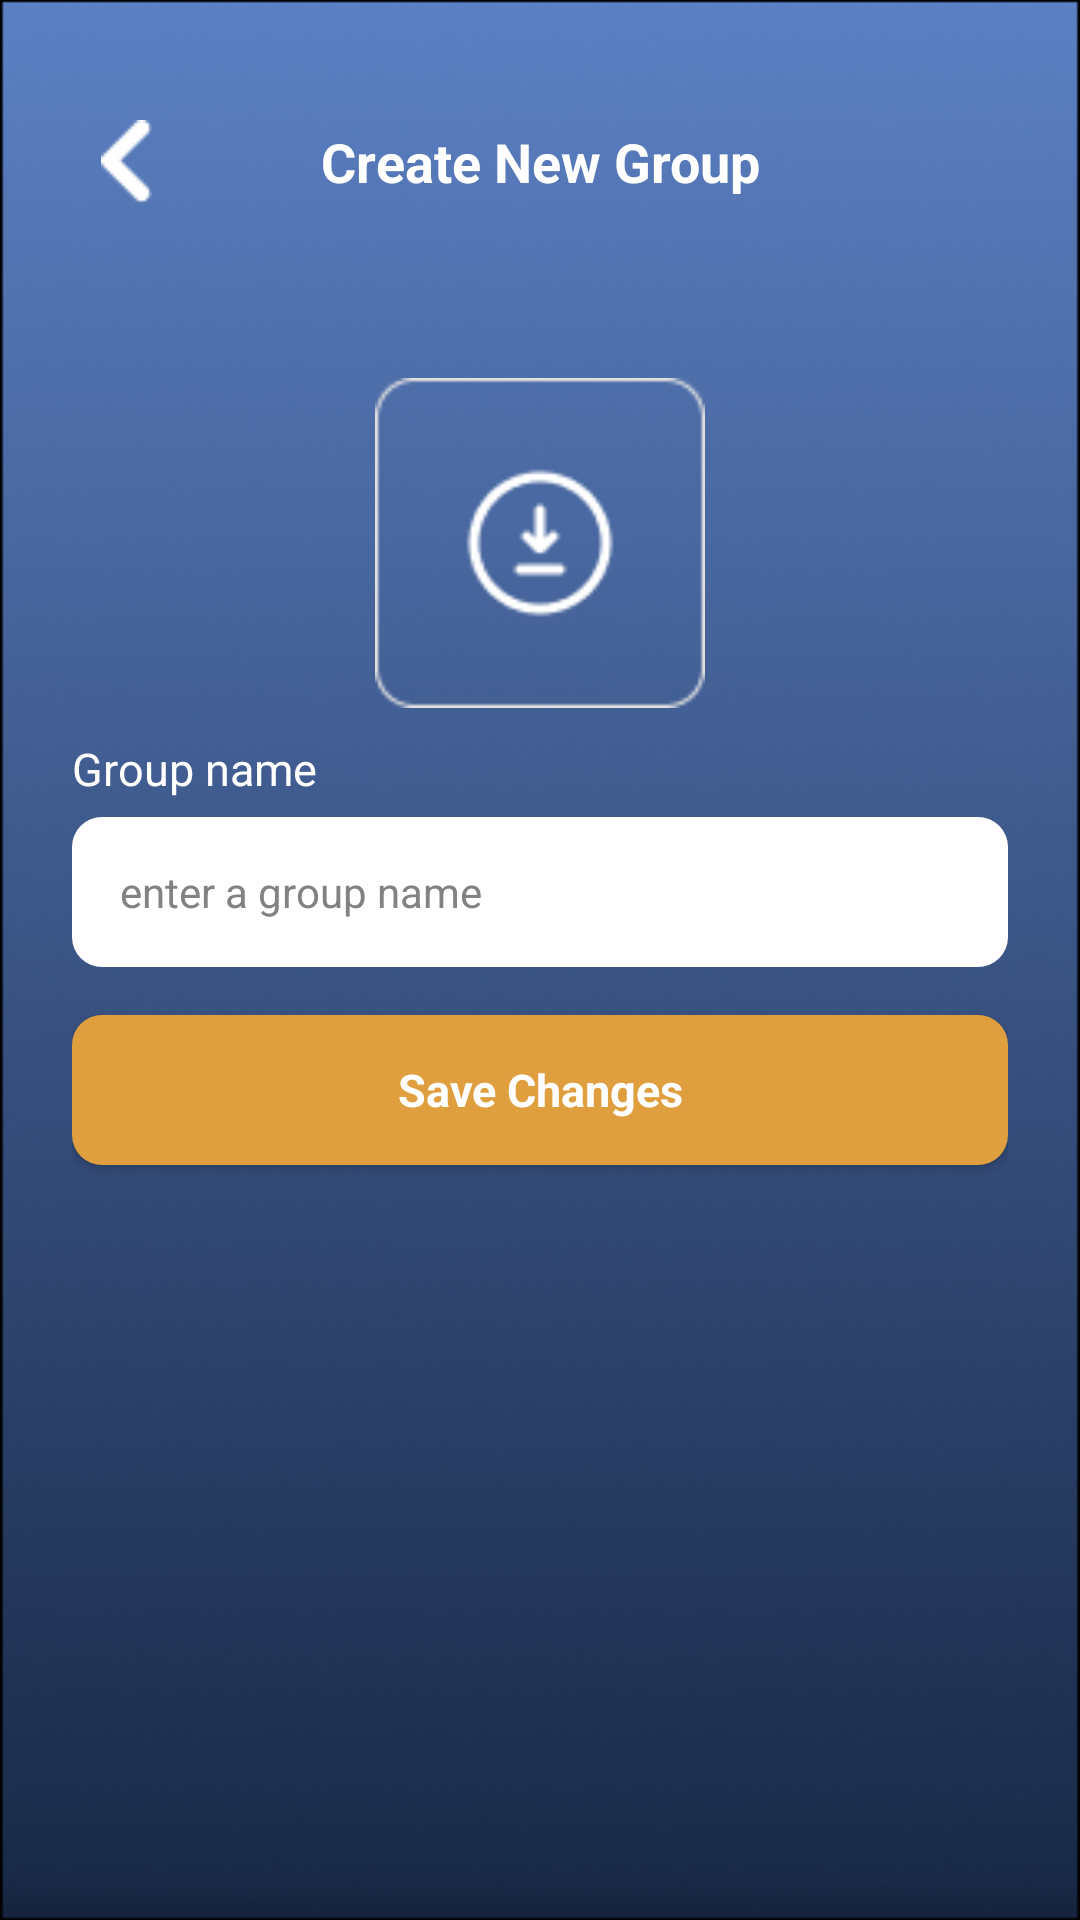

Layout XML and referenced resources for this Android screen:
<!-- AndroidManifest.xml: application theme Theme.Traveling -->
<!-- res/layout/activity_group_creator.xml -->
<?xml version="1.0" encoding="utf-8"?>
<LinearLayout xmlns:android="http://schemas.android.com/apk/res/android"
    android:layout_width="match_parent"
    android:layout_height="match_parent"
    android:orientation="vertical"
    android:background="@drawable/bck"
    android:padding="24dp">

    
    <LinearLayout
        android:layout_width="match_parent"
        android:layout_height="60dp"
        android:orientation="horizontal"
        android:gravity="center_vertical"
        android:layout_marginBottom="32dp">

        <ImageButton
            android:id="@+id/btnBack"
            android:layout_width="36dp"
            android:layout_height="36dp"
            android:src="@drawable/ic_back"
            android:background="?attr/selectableItemBackgroundBorderless" />

        <TextView
            android:layout_width="0dp"
            android:layout_height="wrap_content"
            android:layout_weight="1"
            android:gravity="center"
            android:text="@string/createGroup"
            android:textColor="@color/white"
            android:textSize="18sp"
            android:textStyle="bold" />

        <View
            android:layout_width="36dp"
            android:layout_height="36dp" />

    </LinearLayout>

    <ImageButton
        android:id="@+id/btnEditPicture"
        android:layout_width="110dp"
        android:layout_height="110dp"
        android:background="?attr/selectableItemBackgroundBorderless"
        android:clickable="true"
        android:focusable="true"
        android:scaleType="centerCrop"
        android:layout_gravity="center"
        android:src="@drawable/post_frame"
        android:layout_margin="10dp"/>

    <TextView
        android:layout_width="match_parent"
        android:layout_height="wrap_content"
        android:text="@string/groupN"
        android:textColor="@color/white"
        android:textSize="15sp"
        android:layout_marginBottom="6dp" />

    <EditText
        android:id="@+id/etGroupName"
        android:layout_width="match_parent"
        android:layout_height="50dp"
        android:background="@drawable/input_bck"
        android:hint="@string/groupName"
        android:inputType="text"
        android:paddingStart="16dp"
        android:paddingEnd="16dp"
        android:textColor="@color/black"
        android:textColorHint="@color/grey"
        android:textSize="14sp"
        android:layout_marginBottom="16dp" />

    <androidx.appcompat.widget.AppCompatButton
        android:id="@+id/btnSave"
        android:layout_width="match_parent"
        android:layout_height="50dp"
        android:background="@drawable/btn_orange"
        android:backgroundTint="@null"
        android:text="@string/saveChanges"
        android:textColor="@color/white"
        android:textSize="15sp"
        android:textStyle="bold"
        android:layout_marginBottom="16dp" />

    <View
        android:layout_width="match_parent"
        android:layout_height="0dp"
        android:layout_weight="1" />


</LinearLayout>
<!-- resources referenced by this layout -->
<resources>
  <color name="black">#FF000000</color>
  <color name="grey">#828282</color>
  <color name="white">#FFFFFFFF</color>
  <!-- drawable bck: png bitmap (drawable, 207456 bytes) -->
  <!-- drawable btn_orange (drawable) -->
  <?xml version="1.0" encoding="utf-8"?>
  <shape xmlns:android="http://schemas.android.com/apk/res/android"
      android:shape="rectangle">
  
      <corners
          android:radius="10dp"/>
      <solid android:color="@color/orange"/>
  
  </shape>
  <!-- drawable ic_back: png bitmap (drawable, 255 bytes) -->
  <!-- drawable input_bck (drawable) -->
  <?xml version="1.0" encoding="utf-8"?>
  <shape xmlns:android="http://schemas.android.com/apk/res/android"
      android:shape="rectangle">
  
      <corners
          android:radius="10dp"/>
      <solid android:color="@color/white"/>
  
  </shape>
  <!-- drawable post_frame: png bitmap (drawable, 1643 bytes) -->
  <string name="createGroup">Create New Group</string>
  <string name="groupN">Group name</string>
  <string name="groupName">enter a group name</string>
  <string name="saveChanges"> Save Changes</string>
  <style name="Theme.Traveling" parent="Base.Theme.Traveling" />
  <color name="orange">#E09F3E</color>
  <style name="Base.Theme.Traveling" parent="Theme.AppCompat.Light.NoActionBar">
          
          
          <item name="textAllCaps">false</item>
          <item name="android:textStyle">normal</item>
          <item name="android:fontFamily">sans-serif</item>
  
          <item name="colorPrimary">@color/orange</item>
          <item name="colorPrimaryDark">@color/orange</item>
          <item name="colorAccent">@color/orange</item>
          <item name="android:colorButtonNormal">@color/orange</item>
      </style>
</resources>
